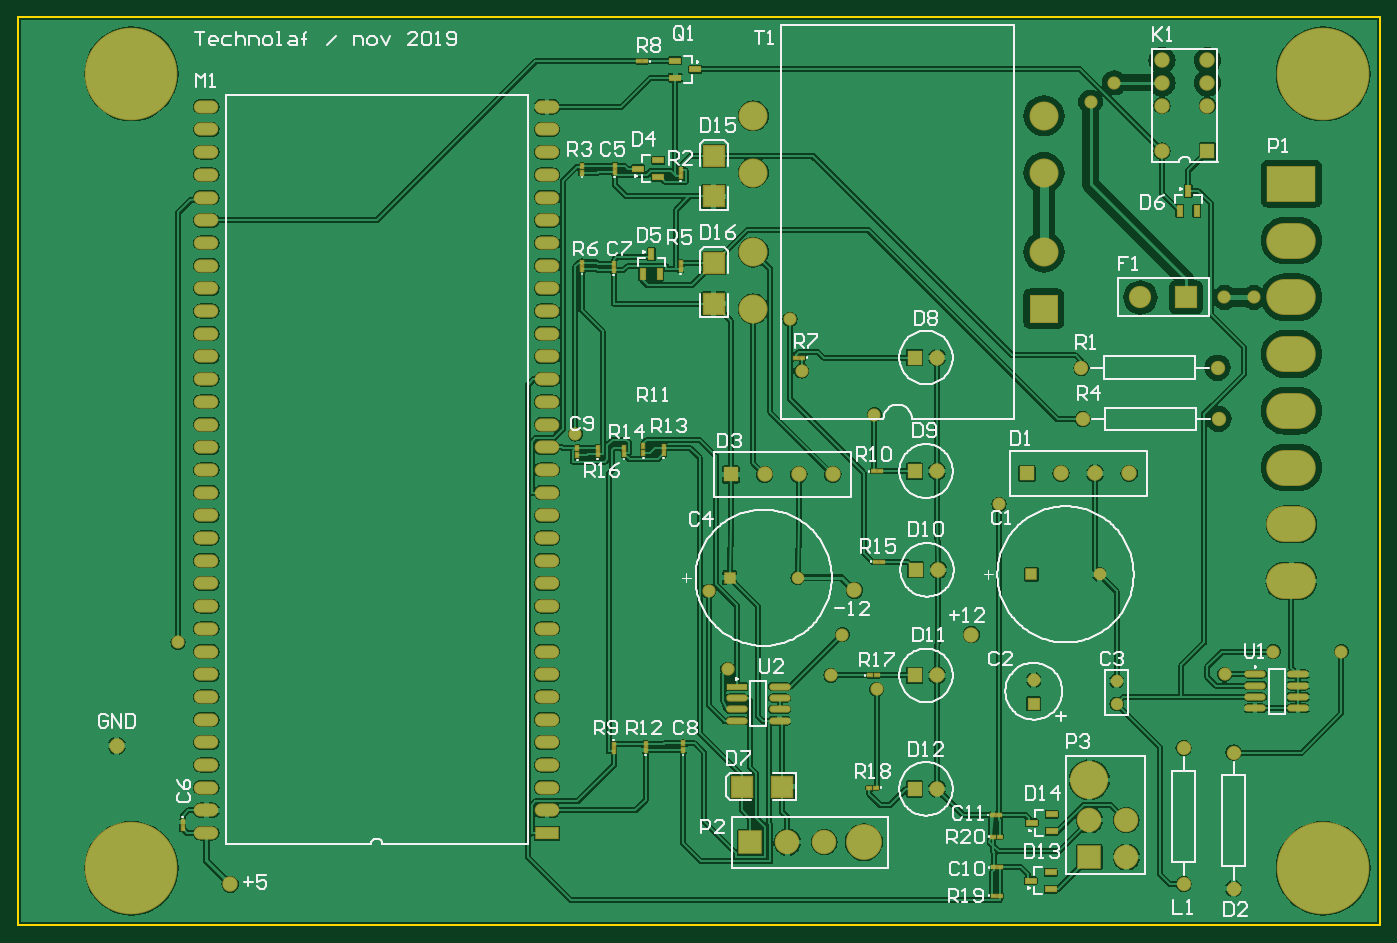
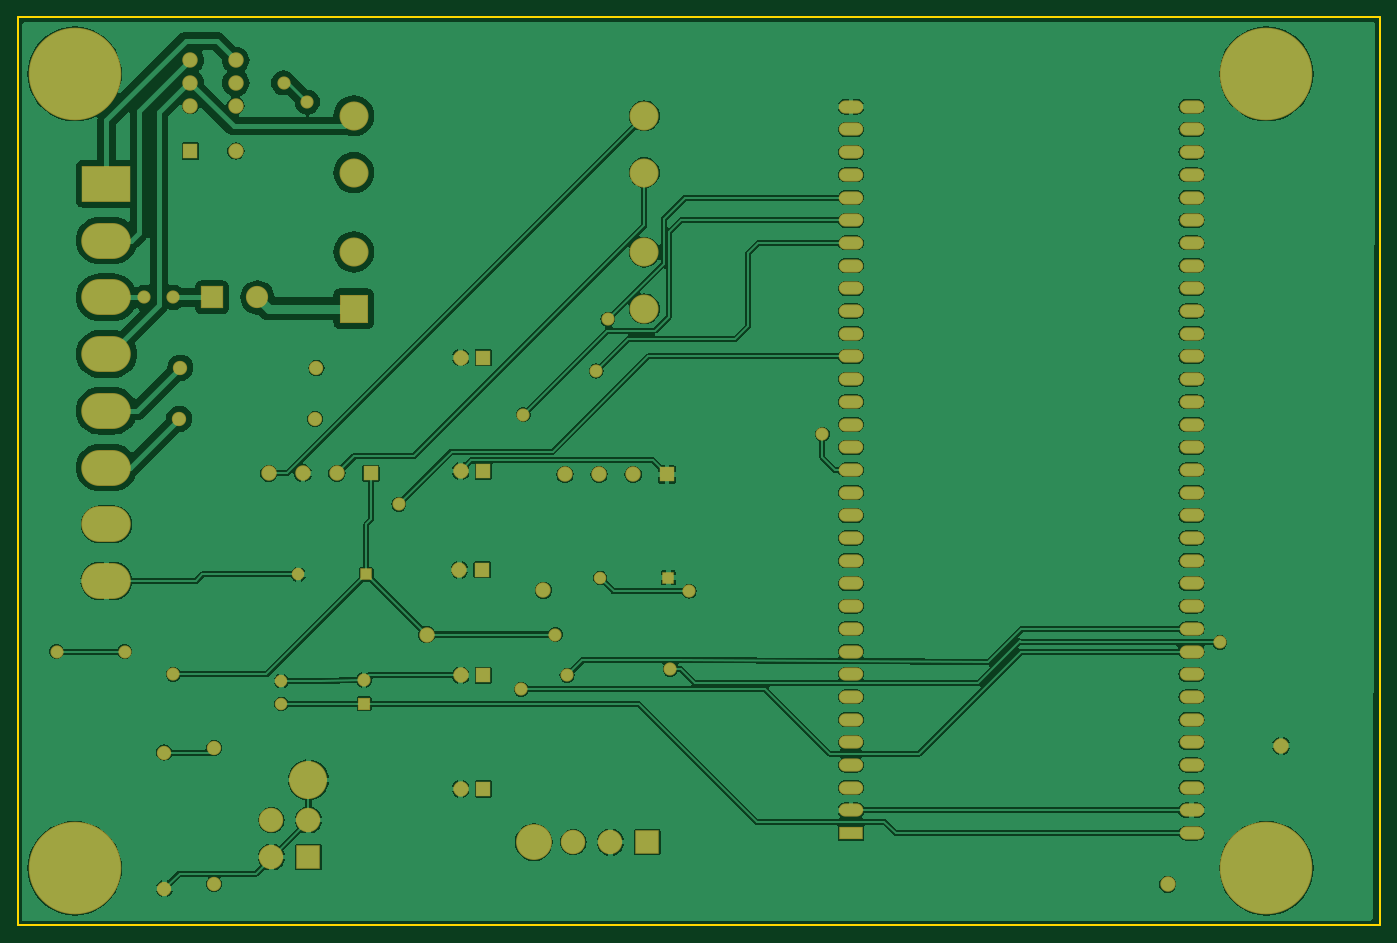
Circuit board: 7 layer files. Board 152.4 x 101.6 mm.
- bottom_copper: PCB1.GBL (93804 bytes)
- bottom_mask: PCB1.GBS (3789 bytes)
- outline: PCB1.GKO (182 bytes)
- outline: PCB1.GM1 (277 bytes)
- top_copper: PCB1.GTL (130561 bytes)
- top_silk: PCB1.GTO (39847 bytes)
- top_mask: PCB1.GTS (5874 bytes)

=== bottom_copper: PCB1.GBL (93804 bytes, source omitted) ===
=== bottom_mask: PCB1.GBS ===
G04 Layer_Color=16711935*
%FSLAX25Y25*%
%MOIN*%
G70*
G01*
G75*
%ADD54R,0.21800X0.15800*%
%ADD55O,0.21800X0.15800*%
%ADD56C,0.06800*%
%ADD57C,0.16800*%
%ADD58C,0.10800*%
%ADD59R,0.10800X0.10800*%
%ADD60C,0.06312*%
%ADD61O,0.10800X0.05800*%
%ADD62R,0.10800X0.05800*%
%ADD63R,0.09800X0.09800*%
%ADD64C,0.09800*%
%ADD65R,0.06800X0.06800*%
%ADD66R,0.06800X0.06800*%
%ADD67C,0.40800*%
%ADD68C,0.15800*%
%ADD69C,0.12800*%
%ADD70R,0.12800X0.12800*%
%ADD71C,0.05524*%
%ADD72R,0.05524X0.05524*%
%ADD73C,0.05800*%
%ADD74R,0.05800X0.05800*%
D54*
X661000Y426551D02*
D03*
D55*
Y401551D02*
D03*
Y376551D02*
D03*
Y351551D02*
D03*
Y326551D02*
D03*
Y301551D02*
D03*
Y276551D02*
D03*
Y251551D02*
D03*
D56*
X520000Y228000D02*
D03*
X468500Y247500D02*
D03*
X193500Y118000D02*
D03*
X143500Y179000D02*
D03*
X589500Y299000D02*
D03*
X574500D02*
D03*
X559500D02*
D03*
X459000Y298500D02*
D03*
X444000D02*
D03*
X429000D02*
D03*
X604000Y481000D02*
D03*
Y471000D02*
D03*
Y461000D02*
D03*
Y441000D02*
D03*
X624000Y481000D02*
D03*
Y471000D02*
D03*
Y461000D02*
D03*
X505000Y160000D02*
D03*
Y210000D02*
D03*
X505500Y256500D02*
D03*
X505000Y300000D02*
D03*
Y350000D02*
D03*
D57*
X572000Y164000D02*
D03*
D58*
X588300Y146300D02*
D03*
X572000D02*
D03*
X588300Y130000D02*
D03*
X455300Y136551D02*
D03*
X439000D02*
D03*
D59*
X572000Y130000D02*
D03*
X422700Y136551D02*
D03*
D60*
X568500Y345500D02*
D03*
X628500D02*
D03*
X569000Y323000D02*
D03*
X629000D02*
D03*
X635500Y116000D02*
D03*
Y176000D02*
D03*
X613500Y178000D02*
D03*
Y118000D02*
D03*
D61*
X183000Y460500D02*
D03*
Y450500D02*
D03*
Y440500D02*
D03*
Y430500D02*
D03*
Y420500D02*
D03*
Y410500D02*
D03*
Y400500D02*
D03*
Y390500D02*
D03*
Y380500D02*
D03*
Y370500D02*
D03*
Y360500D02*
D03*
Y350500D02*
D03*
Y340500D02*
D03*
Y330500D02*
D03*
Y320500D02*
D03*
Y310500D02*
D03*
Y300500D02*
D03*
Y290500D02*
D03*
Y280500D02*
D03*
Y270500D02*
D03*
Y260500D02*
D03*
Y250500D02*
D03*
Y240500D02*
D03*
Y230500D02*
D03*
Y220500D02*
D03*
Y210500D02*
D03*
Y200500D02*
D03*
Y190500D02*
D03*
Y180500D02*
D03*
Y170500D02*
D03*
Y160500D02*
D03*
Y150500D02*
D03*
Y140500D02*
D03*
X333000Y460500D02*
D03*
Y450500D02*
D03*
Y440500D02*
D03*
Y430500D02*
D03*
Y420500D02*
D03*
Y410500D02*
D03*
Y400500D02*
D03*
Y390500D02*
D03*
Y380500D02*
D03*
Y370500D02*
D03*
Y360500D02*
D03*
Y350500D02*
D03*
Y340500D02*
D03*
Y330500D02*
D03*
Y320500D02*
D03*
Y310500D02*
D03*
Y300500D02*
D03*
Y290500D02*
D03*
Y280500D02*
D03*
Y270500D02*
D03*
Y260500D02*
D03*
Y250500D02*
D03*
Y240500D02*
D03*
Y230500D02*
D03*
Y220500D02*
D03*
Y210500D02*
D03*
Y200500D02*
D03*
Y190500D02*
D03*
Y180500D02*
D03*
Y170500D02*
D03*
Y160500D02*
D03*
Y150500D02*
D03*
D62*
Y140500D02*
D03*
D63*
X614500Y376500D02*
D03*
D64*
X594500D02*
D03*
D65*
X544500Y299000D02*
D03*
X414000Y298500D02*
D03*
X495000Y160000D02*
D03*
Y210000D02*
D03*
X495500Y256500D02*
D03*
X495000Y300000D02*
D03*
Y350000D02*
D03*
D66*
X624000Y441000D02*
D03*
D67*
X150000Y125000D02*
D03*
Y475000D02*
D03*
X675000D02*
D03*
Y125000D02*
D03*
D68*
X472700Y136551D02*
D03*
D69*
X552000Y431500D02*
D03*
Y456500D02*
D03*
X424000Y431500D02*
D03*
Y456500D02*
D03*
Y396500D02*
D03*
Y371500D02*
D03*
X552000Y396500D02*
D03*
D70*
Y371500D02*
D03*
D71*
X576500Y254500D02*
D03*
X443500Y253000D02*
D03*
X584000Y197500D02*
D03*
Y207500D02*
D03*
D72*
X546500Y254500D02*
D03*
X413500Y253000D02*
D03*
D73*
X547500Y208000D02*
D03*
X644500Y376500D02*
D03*
X631500D02*
D03*
X170500Y224500D02*
D03*
X583000Y471000D02*
D03*
X572500Y462500D02*
D03*
X345600Y316300D02*
D03*
X445300Y344100D02*
D03*
X532200Y285400D02*
D03*
X478300Y203800D02*
D03*
X412700Y212700D02*
D03*
X458100Y210000D02*
D03*
X440100Y366900D02*
D03*
X477300Y324900D02*
D03*
X404300Y247100D02*
D03*
X631600Y210500D02*
D03*
X463200Y228000D02*
D03*
X653000Y220500D02*
D03*
X683000D02*
D03*
D74*
X547500Y197500D02*
D03*
M02*

=== outline: PCB1.GKO ===
G04 Layer_Color=16711935*
%FSLAX25Y25*%
%MOIN*%
G70*
G01*
G75*
%ADD18C,0.01000*%
D18*
X100000Y100000D02*
Y500000D01*
Y100000D02*
X700000D01*
Y500000D01*
X100000D02*
X700000D01*
M02*

=== outline: PCB1.GM1 ===
G04 Layer_Color=16711935*
%FSLAX25Y25*%
%MOIN*%
G70*
G01*
G75*
%ADD75C,0.00394*%
D75*
X427071Y161000D02*
X428646D01*
X427858Y160213D02*
Y161787D01*
X406500Y381854D02*
Y383429D01*
X405713Y382642D02*
X407287D01*
X406500Y429071D02*
Y430646D01*
X405713Y429858D02*
X407287D01*
M02*

=== top_copper: PCB1.GTL (130561 bytes, source omitted) ===
=== top_silk: PCB1.GTO (39847 bytes, source omitted) ===
=== top_mask: PCB1.GTS ===
G04 Layer_Color=8388736*
%FSLAX25Y25*%
%MOIN*%
G70*
G01*
G75*
%ADD46O,0.09461X0.03162*%
%ADD47R,0.05328X0.03162*%
%ADD48R,0.02768X0.01981*%
%ADD49R,0.01981X0.02768*%
%ADD50R,0.09855X0.09855*%
%ADD51R,0.03162X0.05328*%
%ADD52R,0.09855X0.09855*%
%ADD53R,0.09461X0.03162*%
%ADD54R,0.21800X0.15800*%
%ADD55O,0.21800X0.15800*%
%ADD56C,0.06800*%
%ADD57C,0.16800*%
%ADD58C,0.10800*%
%ADD59R,0.10800X0.10800*%
%ADD60C,0.06312*%
%ADD61O,0.10800X0.05800*%
%ADD62R,0.10800X0.05800*%
%ADD63R,0.09800X0.09800*%
%ADD64C,0.09800*%
%ADD65R,0.06800X0.06800*%
%ADD66R,0.06800X0.06800*%
%ADD67C,0.40800*%
%ADD68C,0.15800*%
%ADD69C,0.12800*%
%ADD70R,0.12800X0.12800*%
%ADD71C,0.05524*%
%ADD72R,0.05524X0.05524*%
%ADD73C,0.05800*%
%ADD74R,0.05800X0.05800*%
D46*
X663949Y195500D02*
D03*
Y200500D02*
D03*
Y205500D02*
D03*
Y210500D02*
D03*
X645051Y195500D02*
D03*
Y200500D02*
D03*
Y205500D02*
D03*
Y210500D02*
D03*
X435500Y190000D02*
D03*
Y195000D02*
D03*
Y200000D02*
D03*
Y205000D02*
D03*
X416602Y190000D02*
D03*
Y195000D02*
D03*
Y200000D02*
D03*
D47*
X382000Y429500D02*
D03*
Y436980D02*
D03*
X373142Y433240D02*
D03*
X389571Y480791D02*
D03*
Y473311D02*
D03*
X398429Y477051D02*
D03*
X555429Y141260D02*
D03*
Y148740D02*
D03*
X546571Y145000D02*
D03*
X554929Y115760D02*
D03*
Y123240D02*
D03*
X546071Y119500D02*
D03*
D48*
X442744Y350000D02*
D03*
X445500D02*
D03*
X373622Y480500D02*
D03*
X376378D02*
D03*
X475122Y160500D02*
D03*
X477878D02*
D03*
X478256Y210000D02*
D03*
X475500D02*
D03*
X480756Y260000D02*
D03*
X478000D02*
D03*
X479878Y300000D02*
D03*
X477122D02*
D03*
X532756Y125500D02*
D03*
X530000D02*
D03*
X532378Y148500D02*
D03*
X529622D02*
D03*
X532500Y139000D02*
D03*
X529744D02*
D03*
X532756Y113000D02*
D03*
X530000D02*
D03*
D49*
X375500Y310878D02*
D03*
Y308122D02*
D03*
X392000Y391756D02*
D03*
Y389000D02*
D03*
X346500Y310000D02*
D03*
Y307244D02*
D03*
X172500Y142622D02*
D03*
Y145378D02*
D03*
X362500Y176500D02*
D03*
Y179256D02*
D03*
X376500Y179878D02*
D03*
Y177122D02*
D03*
X393000Y180000D02*
D03*
Y177244D02*
D03*
X348500Y391878D02*
D03*
Y389122D02*
D03*
X355500Y310256D02*
D03*
Y307500D02*
D03*
X367000Y310378D02*
D03*
Y307622D02*
D03*
X384500Y310500D02*
D03*
Y307744D02*
D03*
X392000Y432756D02*
D03*
Y430000D02*
D03*
X362500Y391378D02*
D03*
Y388622D02*
D03*
X363000Y434378D02*
D03*
Y431622D02*
D03*
X348500Y434256D02*
D03*
Y431500D02*
D03*
D50*
X436717Y161000D02*
D03*
X419000D02*
D03*
D51*
X375260Y386642D02*
D03*
X382740D02*
D03*
X379000Y395500D02*
D03*
X611760Y414642D02*
D03*
X619240D02*
D03*
X615500Y423500D02*
D03*
D52*
X406500Y373783D02*
D03*
Y391500D02*
D03*
Y421000D02*
D03*
Y438717D02*
D03*
D53*
X416602Y205000D02*
D03*
D54*
X661000Y426551D02*
D03*
D55*
Y401551D02*
D03*
Y376551D02*
D03*
Y351551D02*
D03*
Y326551D02*
D03*
Y301551D02*
D03*
Y276551D02*
D03*
Y251551D02*
D03*
D56*
X520000Y228000D02*
D03*
X468500Y247500D02*
D03*
X193500Y118000D02*
D03*
X143500Y179000D02*
D03*
X589500Y299000D02*
D03*
X574500D02*
D03*
X559500D02*
D03*
X459000Y298500D02*
D03*
X444000D02*
D03*
X429000D02*
D03*
X604000Y481000D02*
D03*
Y471000D02*
D03*
Y461000D02*
D03*
Y441000D02*
D03*
X624000Y481000D02*
D03*
Y471000D02*
D03*
Y461000D02*
D03*
X505000Y160000D02*
D03*
Y210000D02*
D03*
X505500Y256500D02*
D03*
X505000Y300000D02*
D03*
Y350000D02*
D03*
D57*
X572000Y164000D02*
D03*
D58*
X588300Y146300D02*
D03*
X572000D02*
D03*
X588300Y130000D02*
D03*
X455300Y136551D02*
D03*
X439000D02*
D03*
D59*
X572000Y130000D02*
D03*
X422700Y136551D02*
D03*
D60*
X568500Y345500D02*
D03*
X628500D02*
D03*
X569000Y323000D02*
D03*
X629000D02*
D03*
X635500Y116000D02*
D03*
Y176000D02*
D03*
X613500Y178000D02*
D03*
Y118000D02*
D03*
D61*
X183000Y460500D02*
D03*
Y450500D02*
D03*
Y440500D02*
D03*
Y430500D02*
D03*
Y420500D02*
D03*
Y410500D02*
D03*
Y400500D02*
D03*
Y390500D02*
D03*
Y380500D02*
D03*
Y370500D02*
D03*
Y360500D02*
D03*
Y350500D02*
D03*
Y340500D02*
D03*
Y330500D02*
D03*
Y320500D02*
D03*
Y310500D02*
D03*
Y300500D02*
D03*
Y290500D02*
D03*
Y280500D02*
D03*
Y270500D02*
D03*
Y260500D02*
D03*
Y250500D02*
D03*
Y240500D02*
D03*
Y230500D02*
D03*
Y220500D02*
D03*
Y210500D02*
D03*
Y200500D02*
D03*
Y190500D02*
D03*
Y180500D02*
D03*
Y170500D02*
D03*
Y160500D02*
D03*
Y150500D02*
D03*
Y140500D02*
D03*
X333000Y460500D02*
D03*
Y450500D02*
D03*
Y440500D02*
D03*
Y430500D02*
D03*
Y420500D02*
D03*
Y410500D02*
D03*
Y400500D02*
D03*
Y390500D02*
D03*
Y380500D02*
D03*
Y370500D02*
D03*
Y360500D02*
D03*
Y350500D02*
D03*
Y340500D02*
D03*
Y330500D02*
D03*
Y320500D02*
D03*
Y310500D02*
D03*
Y300500D02*
D03*
Y290500D02*
D03*
Y280500D02*
D03*
Y270500D02*
D03*
Y260500D02*
D03*
Y250500D02*
D03*
Y240500D02*
D03*
Y230500D02*
D03*
Y220500D02*
D03*
Y210500D02*
D03*
Y200500D02*
D03*
Y190500D02*
D03*
Y180500D02*
D03*
Y170500D02*
D03*
Y160500D02*
D03*
Y150500D02*
D03*
D62*
Y140500D02*
D03*
D63*
X614500Y376500D02*
D03*
D64*
X594500D02*
D03*
D65*
X544500Y299000D02*
D03*
X414000Y298500D02*
D03*
X495000Y160000D02*
D03*
Y210000D02*
D03*
X495500Y256500D02*
D03*
X495000Y300000D02*
D03*
Y350000D02*
D03*
D66*
X624000Y441000D02*
D03*
D67*
X150000Y125000D02*
D03*
Y475000D02*
D03*
X675000D02*
D03*
Y125000D02*
D03*
D68*
X472700Y136551D02*
D03*
D69*
X552000Y431500D02*
D03*
Y456500D02*
D03*
X424000Y431500D02*
D03*
Y456500D02*
D03*
Y396500D02*
D03*
Y371500D02*
D03*
X552000Y396500D02*
D03*
D70*
Y371500D02*
D03*
D71*
X576500Y254500D02*
D03*
X443500Y253000D02*
D03*
X584000Y197500D02*
D03*
Y207500D02*
D03*
D72*
X546500Y254500D02*
D03*
X413500Y253000D02*
D03*
D73*
X547500Y208000D02*
D03*
X644500Y376500D02*
D03*
X631500D02*
D03*
X170500Y224500D02*
D03*
X583000Y471000D02*
D03*
X572500Y462500D02*
D03*
X345600Y316300D02*
D03*
X445300Y344100D02*
D03*
X532200Y285400D02*
D03*
X478300Y203800D02*
D03*
X412700Y212700D02*
D03*
X458100Y210000D02*
D03*
X440100Y366900D02*
D03*
X477300Y324900D02*
D03*
X404300Y247100D02*
D03*
X631600Y210500D02*
D03*
X463200Y228000D02*
D03*
X653000Y220500D02*
D03*
X683000D02*
D03*
D74*
X547500Y197500D02*
D03*
M02*
